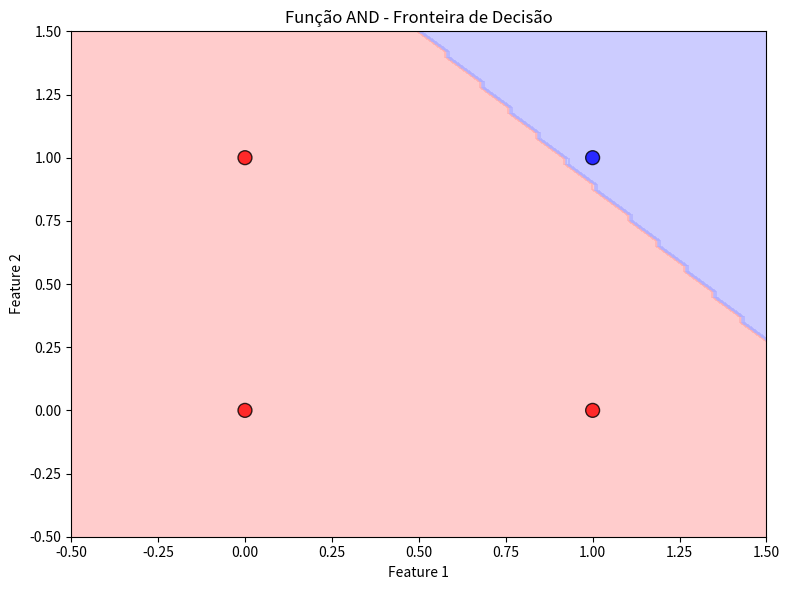
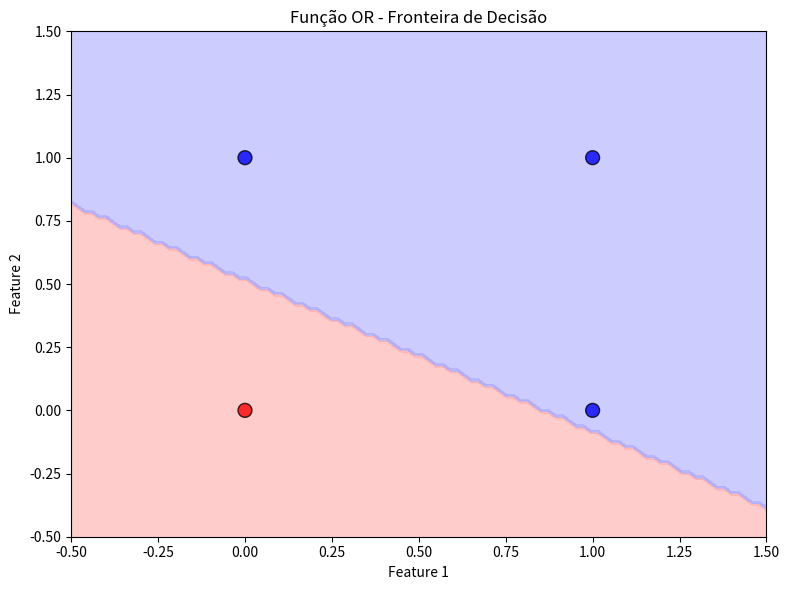
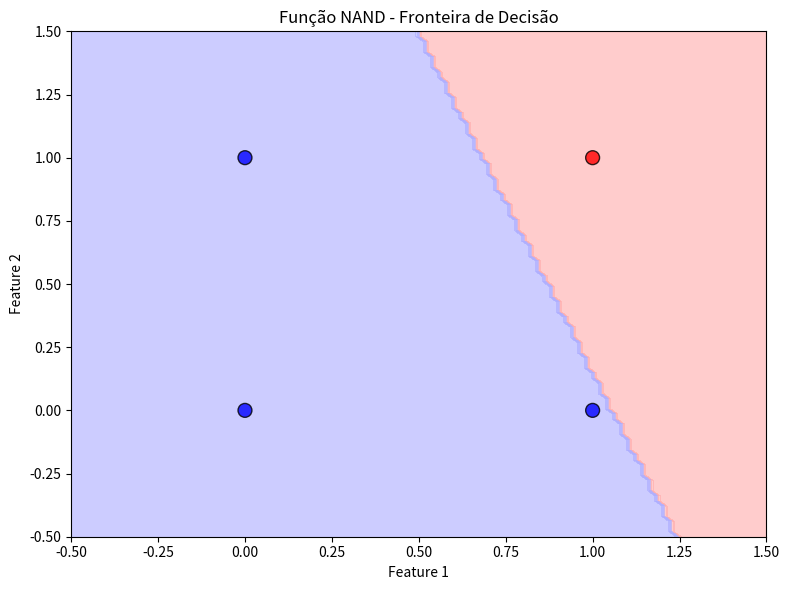
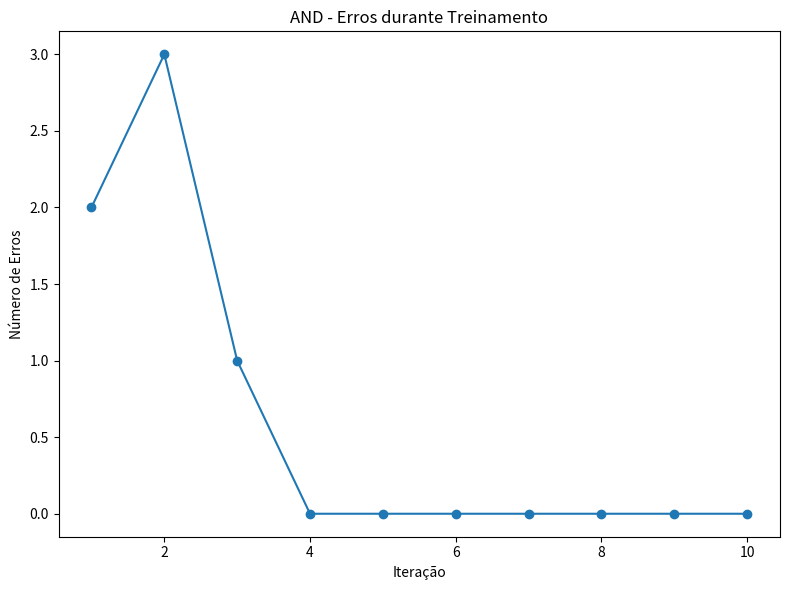
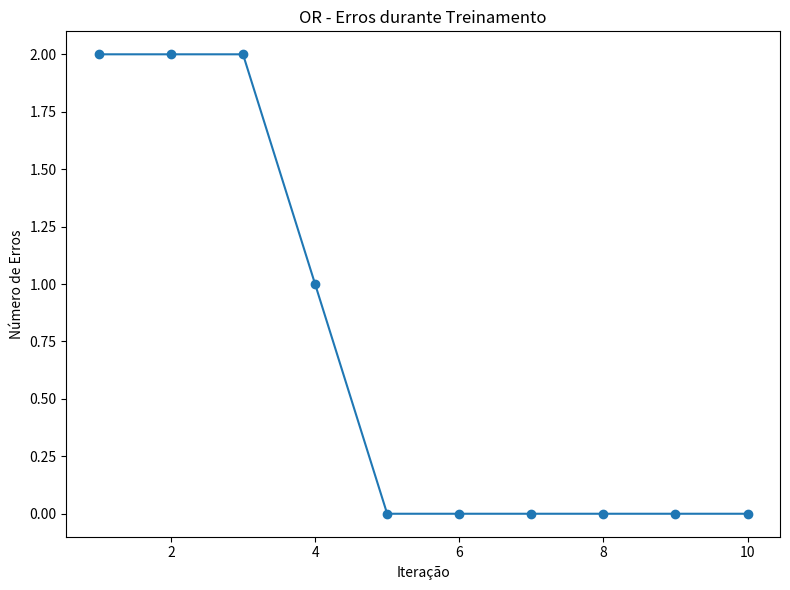
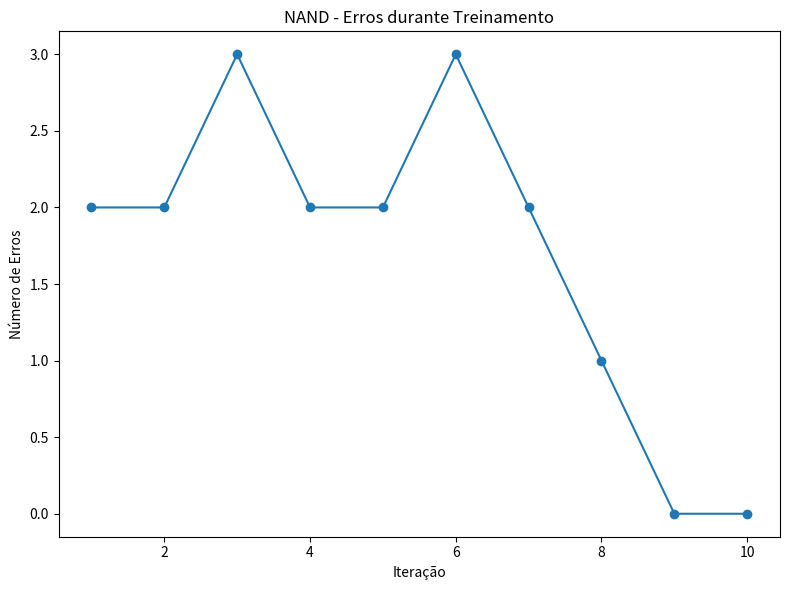

These figures' Python source, in order:
import numpy as np
import matplotlib.pyplot as plt
from matplotlib.colors import ListedColormap


class Perceptron:
    """
    Implementação de um Perceptron simples para classificação binária.
    
    Attributes:
        eta (float): Taxa de aprendizado (entre 0.0 e 1.0)
        n_iter (int): Número de iterações de treinamento
        random_state (int): Seed para reprodutibilidade
    """
    
    def __init__(self, eta=0.01, n_iter=50, random_state=1):
        """
        Inicializa o Perceptron.
        
        Args:
            eta (float): Taxa de aprendizado
            n_iter (int): Número de iterações
            random_state (int): Seed para reprodutibilidade
        """
        self.eta = eta
        self.n_iter = n_iter
        self.random_state = random_state
        self.weights = None
        self.bias = None
        self.errors = []
        self.is_trained = False
    
    def fit(self, X, y):
        """
        Treina o Perceptron.
        
        Args:
            X (np.ndarray): Dados de treinamento (n_samples, n_features)
            y (np.ndarray): Rótulos de treinamento (n_samples,)
            
        Returns:
            self: Retorna a instância do Perceptron
        """
        rgen = np.random.RandomState(self.random_state)
        self.weights = rgen.normal(loc=0.0, scale=0.01, size=X.shape[1])
        self.bias = 0.0
        
        for _ in range(self.n_iter):
            errors = 0
            for xi, target in zip(X, y):
                # Calcula a predição
                output = self.predict(xi.reshape(1, -1))[0]
                # Calcula o erro
                error = target - output
                # Atualiza pesos e bias se houver erro
                if error != 0:
                    self.weights += self.eta * error * xi
                    self.bias += self.eta * error
                    errors += 1
            self.errors.append(errors)
        
        self.is_trained = True
        return self
    
    def net_input(self, X):
        """
        Calcula a entrada de rede (z = w·x + b).
        
        Args:
            X (np.ndarray): Dados de entrada
            
        Returns:
            np.ndarray: Resultado da função linear
        """
        return np.dot(X, self.weights) + self.bias
    
    def predict(self, X):
        """
        Prediz a classe.
        
        Args:
            X (np.ndarray): Dados de entrada
            
        Returns:
            np.ndarray: Predições (0 ou 1)
        """
        return np.where(self.net_input(X) >= 0.0, 1, 0)
    
    def score(self, X, y):
        """
        Calcula a acurácia do modelo.
        
        Args:
            X (np.ndarray): Dados de teste
            y (np.ndarray): Rótulos de teste
            
        Returns:
            float: Acurácia (0.0 a 1.0)
        """
        predictions = self.predict(X)
        accuracy = np.mean(predictions == y)
        return accuracy
    
    def plot_decision_boundary(self, X, y, title="Fronteira de Decisão"):
        """
        Plota a fronteira de decisão do Perceptron.
        
        Args:
            X (np.ndarray): Dados (deve ter 2 features)
            y (np.ndarray): Rótulos
            title (str): Título do gráfico
        """
        if X.shape[1] != 2:
            print("A visualização é suportada apenas para dados com 2 features")
            return
        
        # Cria uma malha de pontos
        x_min, x_max = X[:, 0].min() - 0.5, X[:, 0].max() + 0.5
        y_min, y_max = X[:, 1].min() - 0.5, X[:, 1].max() + 0.5
        
        xx, yy = np.meshgrid(np.linspace(x_min, x_max, 100),
                             np.linspace(y_min, y_max, 100))
        
        # Prediz para todos os pontos da malha
        Z = self.predict(np.c_[xx.ravel(), yy.ravel()])
        Z = Z.reshape(xx.shape)
        
        # Plota
        plt.figure(figsize=(8, 6))
        
        # Mapa de cores para a fronteira
        cmap_light = ListedColormap(['#FFAAAA', '#AAAAFF'])
        plt.contourf(xx, yy, Z, cmap=cmap_light, alpha=0.6)
        
        # Plota os pontos de dados
        colors = ['red' if label == 0 else 'blue' for label in y]
        plt.scatter(X[:, 0], X[:, 1], c=colors, edgecolors='k', s=100, alpha=0.8)
        
        plt.xlim(xx.min(), xx.max())
        plt.ylim(yy.min(), yy.max())
        plt.xlabel('Feature 1')
        plt.ylabel('Feature 2')
        plt.title(title)
        plt.tight_layout()
        plt.show()
    
    def plot_training_errors(self, title="Erros durante o Treinamento"):
        """
        Plota o número de erros por iteração.
        
        Args:
            title (str): Título do gráfico
        """
        plt.figure(figsize=(8, 6))
        plt.plot(range(1, len(self.errors) + 1), self.errors, marker='o')
        plt.xlabel('Iteração')
        plt.ylabel('Número de Erros')
        plt.title(title)
        plt.tight_layout()
        plt.show()


def test_and_function():
    """Testa o Perceptron com a função AND."""
    print("\n" + "="*50)
    print("TESTANDO FUNÇÃO AND")
    print("="*50)
    
    # Dados da função AND
    X = np.array([
        [0, 0],
        [0, 1],
        [1, 0],
        [1, 1]
    ])
    
    y = np.array([0, 0, 0, 1])  # AND: 1 apenas quando ambas são 1
    
    # Treina o Perceptron
    ppn = Perceptron(eta=0.1, n_iter=10)
    ppn.fit(X, y)
    
    # Exibe resultados
    print("\nPesos finais:", ppn.weights)
    print("Bias final:", ppn.bias)
    print("Acurácia:", ppn.score(X, y))
    print("\nPredições:")
    for xi, expected in zip(X, y):
        pred = ppn.predict(xi.reshape(1, -1))[0]
        print(f"  {xi} -> {pred} (esperado: {expected})")
    
    return ppn, X, y


def test_or_function():
    """Testa o Perceptron com a função OR."""
    print("\n" + "="*50)
    print("TESTANDO FUNÇÃO OR")
    print("="*50)
    
    # Dados da função OR
    X = np.array([
        [0, 0],
        [0, 1],
        [1, 0],
        [1, 1]
    ])
    
    y = np.array([0, 1, 1, 1])  # OR: 1 quando pelo menos um é 1
    
    # Treina o Perceptron
    ppn = Perceptron(eta=0.1, n_iter=10)
    ppn.fit(X, y)
    
    # Exibe resultados
    print("\nPesos finais:", ppn.weights)
    print("Bias final:", ppn.bias)
    print("Acurácia:", ppn.score(X, y))
    print("\nPredições:")
    for xi, expected in zip(X, y):
        pred = ppn.predict(xi.reshape(1, -1))[0]
        print(f"  {xi} -> {pred} (esperado: {expected})")
    
    return ppn, X, y


def test_nand_function():
    """Testa o Perceptron com a função NAND."""
    print("\n" + "="*50)
    print("TESTANDO FUNÇÃO NAND (NOT AND)")
    print("="*50)
    
    # Dados da função NAND
    X = np.array([
        [0, 0],
        [0, 1],
        [1, 0],
        [1, 1]
    ])
    
    y = np.array([1, 1, 1, 0])  # NAND: 0 apenas quando ambas são 1
    
    # Treina o Perceptron
    ppn = Perceptron(eta=0.1, n_iter=10)
    ppn.fit(X, y)
    
    # Exibe resultados
    print("\nPesos finais:", ppn.weights)
    print("Bias final:", ppn.bias)
    print("Acurácia:", ppn.score(X, y))
    print("\nPredições:")
    for xi, expected in zip(X, y):
        pred = ppn.predict(xi.reshape(1, -1))[0]
        print(f"  {xi} -> {pred} (esperado: {expected})")
    
    return ppn, X, y


if __name__ == "__main__":
    # Testa as três funções linearmente separáveis
    ppn_and, X_and, y_and = test_and_function()
    ppn_or, X_or, y_or = test_or_function()
    ppn_nand, X_nand, y_nand = test_nand_function()
    
    # Tenta visualizar as fronteiras de decisão
    print("\n" + "="*50)
    print("GERANDO VISUALIZAÇÕES")
    print("="*50)
    print("\nGráficos serão exibidos. Feche cada janela para continuar...")
    
    ppn_and.plot_decision_boundary(X_and, y_and, "Função AND - Fronteira de Decisão")
    ppn_or.plot_decision_boundary(X_or, y_or, "Função OR - Fronteira de Decisão")
    ppn_nand.plot_decision_boundary(X_nand, y_nand, "Função NAND - Fronteira de Decisão")
    
    ppn_and.plot_training_errors("AND - Erros durante Treinamento")
    ppn_or.plot_training_errors("OR - Erros durante Treinamento")
    ppn_nand.plot_training_errors("NAND - Erros durante Treinamento")
    
    print("\nTestes concluídos!")
